Dataset: dataset (GitHub, CamisaoLucas/classification_model). Classes: bioclastic grainstone, mudstone, oolite, wackestone.

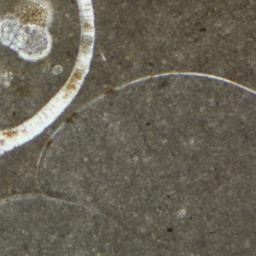
Label: mudstone

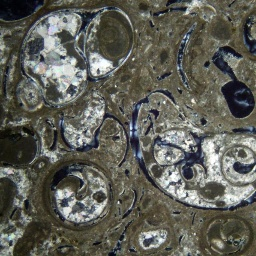
Label: wackestone

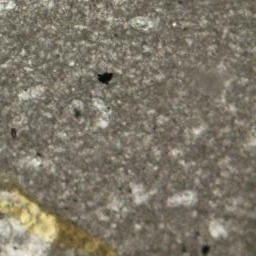
Label: mudstone

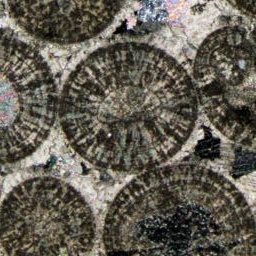
Label: oolite

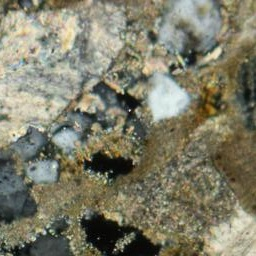
Label: bioclastic grainstone

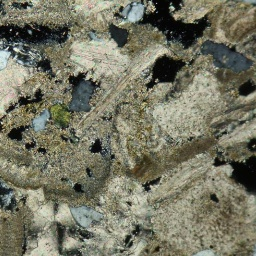
Label: bioclastic grainstone
